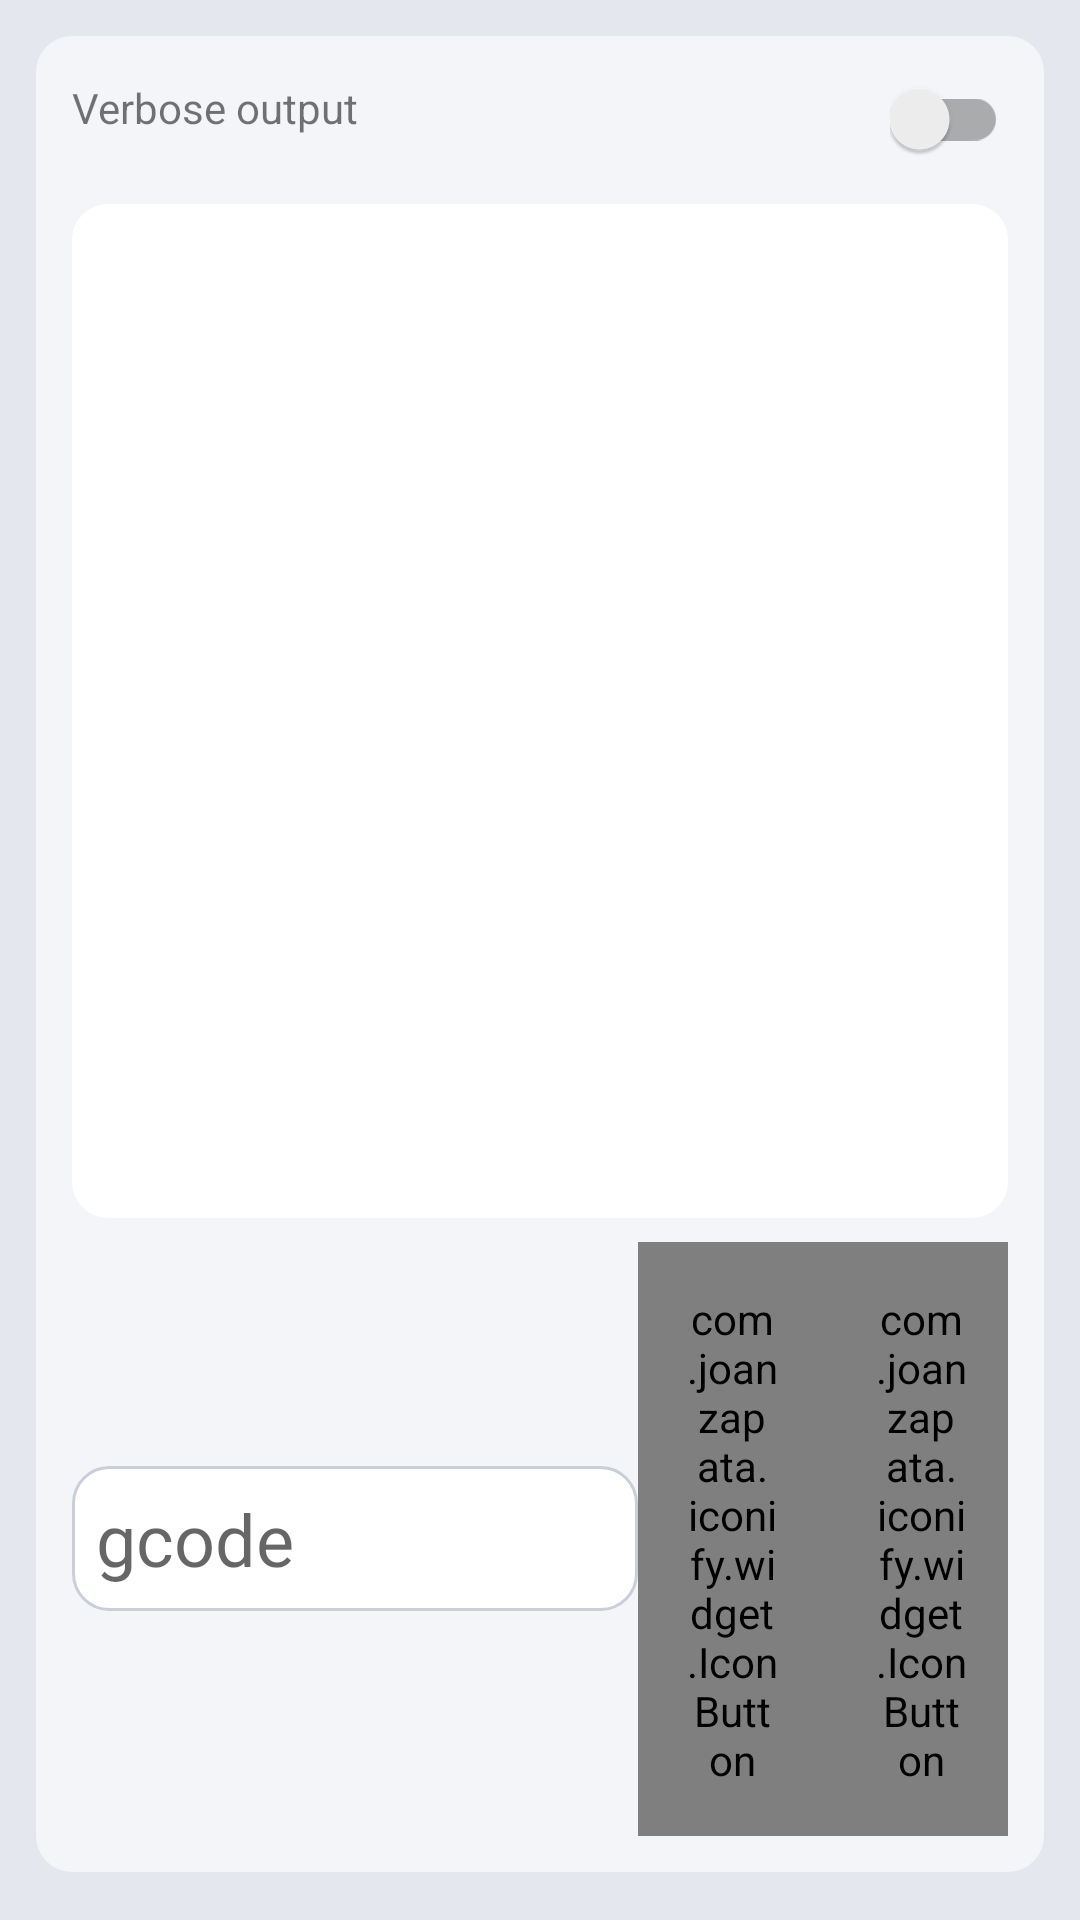

Layout XML and referenced resources for this Android screen:
<!-- AndroidManifest.xml: application theme AppTheme -->
<!-- res/layout/fragment_console_tab.xml -->
<layout xmlns:tools="http://schemas.android.com/tools"
    xmlns:android="http://schemas.android.com/apk/res/android">

    <data>
        <variable name="console" type="in.co.gorest.grblcontroller.listeners.ConsoleLoggerListener" />
        <variable name="machineStatus" type="in.co.gorest.grblcontroller.listeners.MachineStatusListener" />
    </data>

    
    <FrameLayout
        android:paddingStart="@dimen/screen_edge"
        android:paddingEnd="@dimen/screen_edge"
        android:id="@+id/console_scroll_view"
        android:paddingTop="@dimen/spacing_s"
        android:layout_width="match_parent"
        android:layout_height="match_parent">

        <LinearLayout
            android:orientation="vertical"
            android:paddingBottom="@dimen/spacing_s"
            android:layout_width="match_parent"
            android:layout_height="match_parent">

            <LinearLayout
                android:layout_width="match_parent"
                android:layout_height="0dp"
                android:layout_weight="1"
                android:layout_marginStart="@dimen/button_inset"
                android:layout_marginEnd="@dimen/button_inset"
                android:layout_marginTop="@dimen/spacing_xs"
                android:layout_marginBottom="@dimen/spacing_s"
                android:paddingStart="@dimen/card_padding"
                android:paddingEnd="@dimen/card_padding"
                android:paddingTop="@dimen/spacing_xs"
                android:paddingBottom="@dimen/spacing_xs"
                android:background="@drawable/bg_card"
                android:orientation="vertical">

            <RelativeLayout
                android:paddingTop="@dimen/spacing_xs"
                android:paddingBottom="@dimen/spacing_xs"
                android:minHeight="@dimen/list_item_min_height"
                android:gravity="center_vertical"
                android:layout_width="match_parent"
                android:layout_height="wrap_content">

                <TextView
                    android:layout_toStartOf="@+id/console_verbose_output"
                    android:layout_alignParentStart="true"
                    android:text="@string/text_verbose_output"
                    android:layout_width="wrap_content"
                    android:layout_height="wrap_content" />

                <androidx.appcompat.widget.SwitchCompat
                    android:id="@+id/console_verbose_output"
                    android:layout_width="wrap_content"
                    android:layout_height="wrap_content"
                    android:layout_alignParentEnd="true"
                    tools:ignore="TouchTargetSizeCheck" />

            </RelativeLayout>

            <ViewSwitcher
                android:id="@+id/console_view_switcher"
                android:layout_width="match_parent"
                android:layout_height="0dp"
                android:layout_weight="1">

                <RelativeLayout
                    android:paddingTop="@dimen/spacing_xs"
                    android:paddingBottom="@dimen/spacing_s"
                    android:layout_width="match_parent"
                    android:layout_height="match_parent">

                    <TextView
                        android:text="@{console.messages}"


                        android:padding="8dp"
                        android:gravity="bottom"
                        android:id="@+id/console_logger"
                        android:scrollbars="vertical"
                        android:scrollbarStyle="insideInset"
                        android:overScrollMode="always"
                        android:fadeScrollbars="false"
                        android:textSize="12sp"
                        android:background="@drawable/bg_inset"
                        android:layout_width="match_parent"
                        android:layout_height="match_parent"
                        tools:ignore="SmallSp" />

                </RelativeLayout>

                <RelativeLayout
                    android:paddingTop="@dimen/spacing_xs"
                    android:paddingBottom="@dimen/spacing_s"
                    android:layout_width="match_parent"
                    android:layout_height="match_parent">

                    <androidx.recyclerview.widget.RecyclerView
                        android:paddingTop="8dp"
                        android:paddingBottom="8dp"
                        android:background="@drawable/bg_inset"
                        android:id="@+id/recycler_view"
                        android:layout_width="match_parent"
                        android:layout_height="match_parent"
                        android:scrollbars="vertical"/>

                </RelativeLayout>

            </ViewSwitcher>

            
            <TableLayout
                android:layout_marginEnd="-3dp"
                android:paddingStart="0dp"
                android:paddingEnd="0dp"
                android:paddingTop="0dp"
                android:paddingBottom="@dimen/spacing_s"

                android:layout_width="match_parent"
                android:layout_height="wrap_content">

                <TableRow tools:ignore="UselessParent">

                    <EditText
                        android:id="@+id/command_input"
                        android:padding="8dp"
                        android:textSize="24sp"
                        android:maxLength="78"
                        android:maxLines="1"
                        android:inputType="textCapCharacters"
                        android:layout_weight="0.60"
                        android:background="@drawable/rounded_border_edit_text"
                        android:layout_width="0dp"
                        android:layout_gravity="center_vertical"
                        android:layout_height="wrap_content"
                        android:hint="gcode"
                        tools:ignore="HardcodedText,LabelFor"
                        android:autofillHints="" />

                    <com.joanzapata.iconify.widget.IconButton
                        android:text="{fa-send 24dp @color/colorAccent}"
                        android:padding="16dp"
                        android:textSize="24sp"
                        android:id="@+id/send_command"
                        android:layout_width="0dp"
                        android:layout_weight="0.20"
                        android:gravity="center"
                        android:layout_gravity="center_vertical"
                        android:layout_height="wrap_content"
                        tools:ignore="HardcodedText" />

                    <com.joanzapata.iconify.widget.IconButton
                        android:padding="16dp"
                        android:textSize="24sp"
                        android:text="{fa-history 24dp @color/colorAccent}"
                        android:id="@+id/console_history"
                        android:layout_width="0dp"
                        android:layout_weight="0.20"
                        android:gravity="center"
                        android:layout_gravity="center_vertical"
                        android:layout_height="wrap_content"
                        tools:ignore="HardcodedText" />

                </TableRow>

            </TableLayout>

            </LinearLayout>


        </LinearLayout>

    </FrameLayout>

</layout>
<!-- resources referenced by this layout -->
<resources>
  <color name="colorAccent">#00796B</color>
  <dimen name="button_inset">3dp</dimen>
  <dimen name="card_padding">12dp</dimen>
  <dimen name="list_item_min_height">48dp</dimen>
  <dimen name="screen_edge">9dp</dimen>
  <dimen name="spacing_s">8dp</dimen>
  <dimen name="spacing_xs">4dp</dimen>
  <!-- drawable bg_card (drawable) -->
  <?xml version="1.0" encoding="utf-8"?>
  <shape xmlns:android="http://schemas.android.com/apk/res/android" android:shape="rectangle">
      <solid android:color="@color/colorSurface" />
      <corners android:radius="@dimen/corner_button" />
  </shape>
  <!-- drawable bg_inset (drawable) -->
  <?xml version="1.0" encoding="utf-8"?>
  <shape xmlns:android="http://schemas.android.com/apk/res/android" android:shape="rectangle">
      <solid android:color="@color/colorWhite" />
      <corners android:radius="@dimen/corner_button" />
  </shape>
  <!-- drawable rounded_border_edit_text (drawable) -->
  <?xml version="1.0" encoding="utf-8"?>
  <selector xmlns:android="http://schemas.android.com/apk/res/android">
      <item>
          <shape android:shape="rectangle">
              <solid android:color="@color/colorWhite"/>
              <corners android:radius="@dimen/corner_button" />
              <stroke android:width="1dp" android:color="@color/colorDivider" />
          </shape>
      </item>
  </selector>
  <string name="text_verbose_output">Verbose output</string>
  <style name="AppTheme" parent="Theme.AppCompat.Light.DarkActionBar">
          
          <item name="colorPrimary">@color/colorPrimary</item>
          <item name="colorPrimaryDark">@color/colorPrimaryDark</item>
          <item name="colorAccent">@color/colorAccent</item>
          <item name="android:windowFullscreen">true</item>
  		<item name="android:navigationBarColor" tools:targetApi="lollipop">@color/colorPrimaryDark</item>
          <item name="android:windowBackground">@color/colorBackground</item>
          <item name="buttonStyle">@style/Widget.Grbl.Button</item>
          <item name="android:buttonStyle">@style/Widget.Grbl.Button</item>
      </style>
  <color name="colorSurface">#F3F5F8</color>
  <dimen name="corner_button">12dp</dimen>
  <color name="colorWhite">#ffffff</color>
  <color name="colorDivider">#C9CED8</color>
  <color name="colorPrimary">#d50000</color>
  <color name="colorPrimaryDark">#9b0000</color>
  <color name="colorBackground">#E4E7ED</color>
  <style name="Widget.Grbl.Button" parent="Widget.AppCompat.Button">
          <item name="android:background">@drawable/btn_grbl</item>
          <item name="android:textColor">@color/btn_grbl_text</item>
          <item name="android:textAllCaps">false</item>
          <item name="android:textStyle">bold</item>
          <item name="android:textSize">14sp</item>
          <item name="android:minHeight">@dimen/button_min_height</item>
          <item name="android:minWidth">0dp</item>
          <item name="android:paddingLeft">@dimen/spacing_s</item>
          <item name="android:paddingRight">@dimen/spacing_s</item>
          <item name="android:stateListAnimator">@null</item>
          <item name="android:elevation">0dp</item>
      </style>
  <dimen name="button_min_height">46dp</dimen>
  <color name="colorButtonSelected">#C5E3DE</color>
  <color name="colorButtonDisabled">#FAFBFD</color>
  <color name="colorButton">#D3D8E1</color>
</resources>
